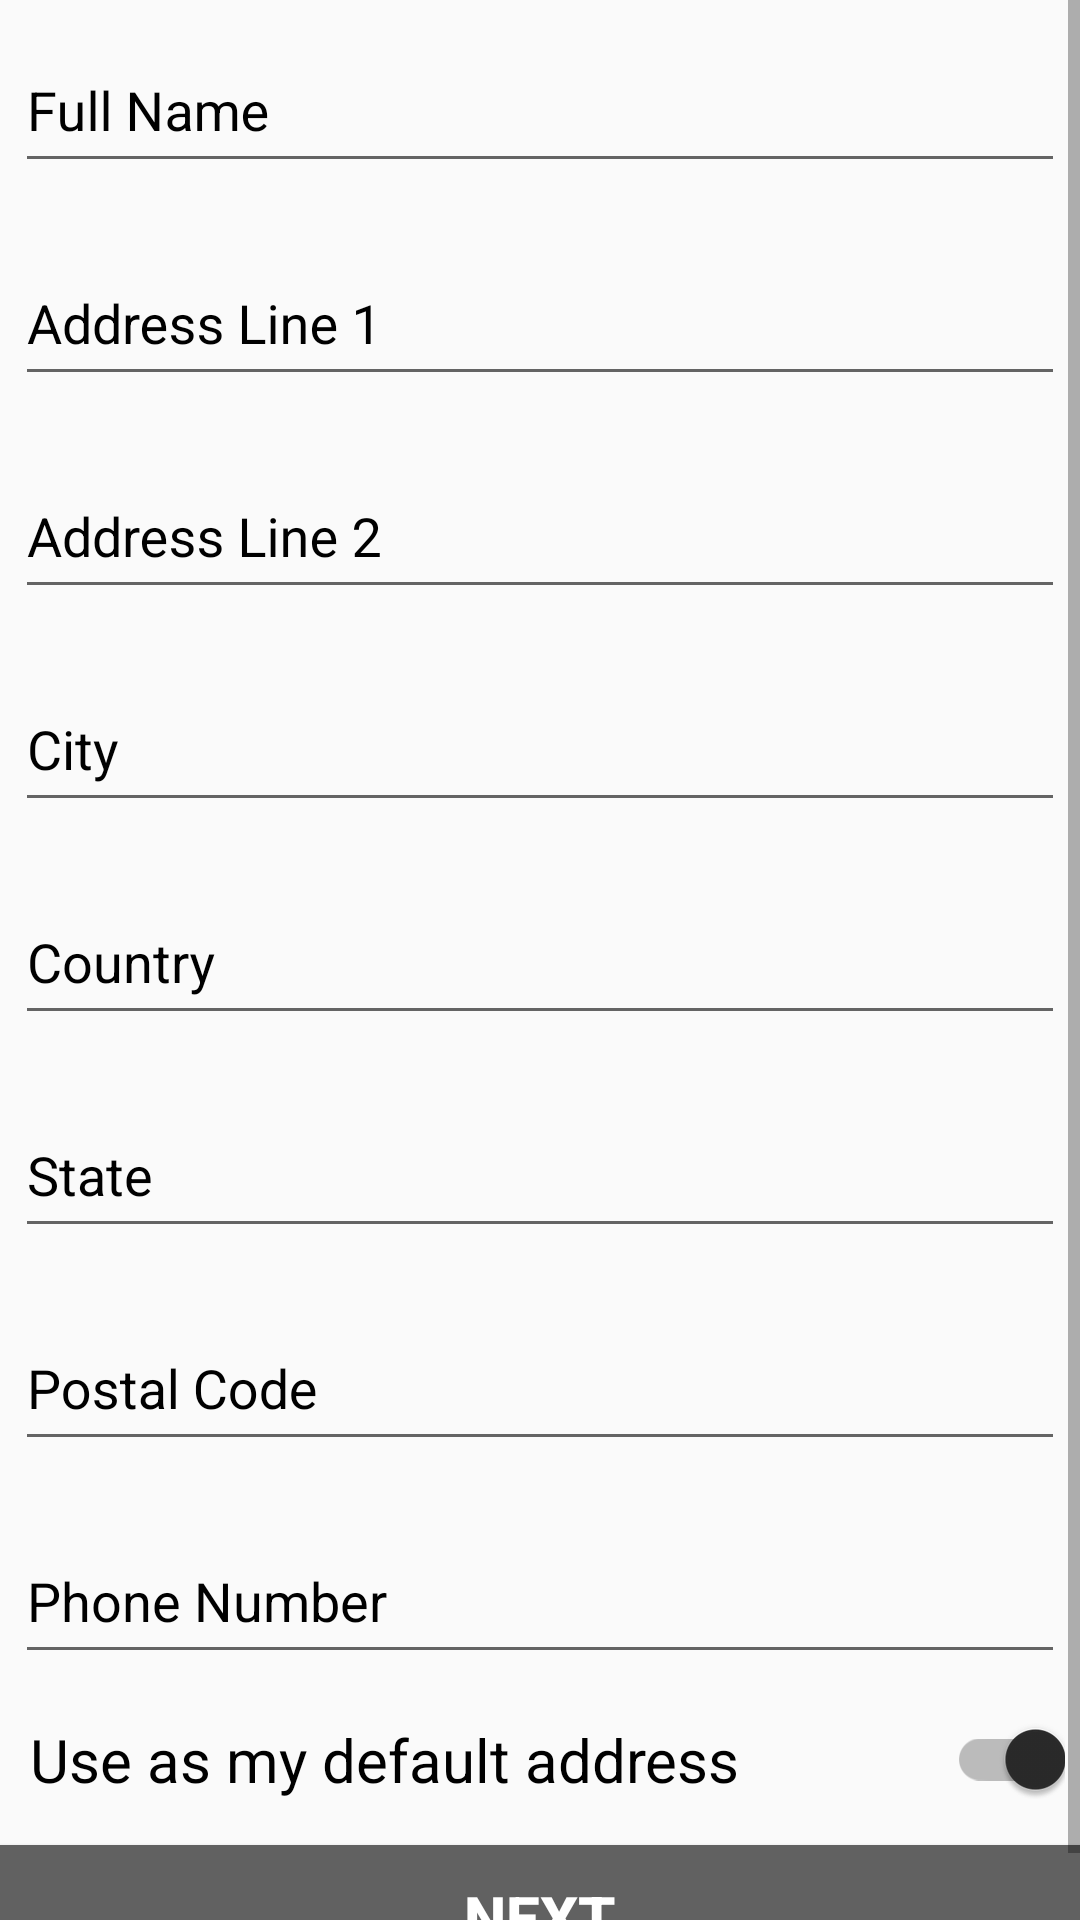

Reconstruct the res/layout file that produces this screen, plus the resources it refers to.
<!-- AndroidManifest.xml: activity theme AppTheme.NoActionBar -->
<!-- res/layout/activity_bill.xml -->
<RelativeLayout xmlns:android="http://schemas.android.com/apk/res/android"
    xmlns:tools="http://schemas.android.com/tools"
    android:layout_width="match_parent"
    android:layout_height="match_parent"
    android:background="#fafafa"
    tools:context="nextdot.com.nextecom.ui.activities.BillActivity">

    <ScrollView
        android:layout_width="match_parent"
        android:layout_height="wrap_content">

        <RelativeLayout
            android:layout_width="match_parent"
            android:layout_height="wrap_content">

            <android.support.design.widget.TextInputLayout
                android:id="@+id/input_fullname"
                android:layout_width="match_parent"
                android:layout_height="wrap_content"
                android:textColorHint="#000000"
                android:paddingLeft="5dp"
                android:paddingRight="5dp"
                android:gravity="center_horizontal">


                <EditText
                    android:id="@+id/fullname"
                    android:layout_width="match_parent"
                    android:layout_height="50dp"
                    android:layout_marginTop="20dp"
                    android:layout_marginBottom="10dp"
                    android:textSize="18sp"
                    android:hint="Full Name"
                    android:textColorHint="#000000"
                    android:textColor="#000000"
                    android:inputType="textCapCharacters"
                    android:singleLine="false" />




            </android.support.design.widget.TextInputLayout>

            <android.support.design.widget.TextInputLayout
                android:id="@+id/input_address1"
                android:layout_below="@+id/input_fullname"
                android:layout_width="match_parent"
                android:layout_height="wrap_content"
                android:paddingLeft="5dp"
                android:paddingRight="5dp"
                android:textColorHint="#000000"
                android:gravity="center_horizontal">


                <EditText
                    android:id="@+id/address1"
                    android:layout_width="match_parent"
                    android:layout_height="50dp"
                    android:layout_marginTop="20dp"
                    android:layout_marginBottom="10dp"
                    android:textSize="18sp"
                    android:hint="Address Line 1"
                    android:textColorHint="#000000"
                    android:textColor="#000000"
                    android:inputType="textCapCharacters"
                    android:singleLine="false" />




            </android.support.design.widget.TextInputLayout>

            <android.support.design.widget.TextInputLayout
                android:id="@+id/input_address2"
                android:layout_below="@+id/input_address1"
                android:layout_width="match_parent"
                android:layout_height="wrap_content"
                android:paddingLeft="5dp"
                android:paddingRight="5dp"
                android:textColorHint="#000000"
                android:gravity="center_horizontal">


                <EditText
                    android:id="@+id/address2"
                    android:layout_width="match_parent"
                    android:layout_height="50dp"
                    android:layout_marginTop="20dp"
                    android:layout_marginBottom="10dp"
                    android:textSize="18sp"
                    android:hint="Address Line 2"
                    android:textColorHint="#000000"
                    android:textColor="#000000"
                    android:inputType="textCapCharacters"
                    android:singleLine="false" />




            </android.support.design.widget.TextInputLayout>

            <android.support.design.widget.TextInputLayout
                android:id="@+id/input_city"
                android:layout_below="@+id/input_address2"
                android:layout_width="match_parent"
                android:layout_height="wrap_content"
                android:paddingLeft="5dp"
                android:paddingRight="5dp"
                android:textColorHint="#000000"
                android:gravity="center_horizontal">


                <EditText
                    android:id="@+id/city"
                    android:layout_width="match_parent"
                    android:layout_height="50dp"
                    android:layout_marginTop="20dp"
                    android:layout_marginBottom="10dp"
                    android:textSize="18sp"
                    android:hint="City"
                    android:textColorHint="#000000"
                    android:textColor="#000000"
                    android:inputType="textCapCharacters"
                    android:singleLine="false" />




            </android.support.design.widget.TextInputLayout>


            <android.support.design.widget.TextInputLayout
                android:id="@+id/input_country"
                android:layout_below="@+id/input_city"
                android:layout_width="match_parent"
                android:layout_height="wrap_content"
                android:paddingLeft="5dp"
                android:paddingRight="5dp"
                android:textColorHint="#000000"
                android:gravity="center_horizontal">


                <EditText
                    android:id="@+id/country"
                    android:layout_width="match_parent"
                    android:layout_height="50dp"
                    android:layout_marginTop="20dp"
                    android:layout_marginBottom="10dp"
                    android:textSize="18sp"
                    android:hint="Country"
                    android:textColorHint="#000000"
                    android:textColor="#000000"
                    android:inputType="textCapCharacters"
                    android:singleLine="false" />




            </android.support.design.widget.TextInputLayout>

            <android.support.design.widget.TextInputLayout
                android:id="@+id/input_state"
                android:layout_below="@+id/input_country"
                android:layout_width="match_parent"
                android:layout_height="wrap_content"
                android:paddingLeft="5dp"
                android:paddingRight="5dp"
                android:textColorHint="#000000"
                android:gravity="center_horizontal">


                <EditText
                    android:id="@+id/state"
                    android:layout_width="match_parent"
                    android:layout_height="50dp"
                    android:layout_marginTop="20dp"
                    android:layout_marginBottom="10dp"
                    android:textSize="18sp"
                    android:hint="State"
                    android:textColorHint="#000000"
                    android:textColor="#000000"
                    android:inputType="textCapCharacters"
                    android:singleLine="false" />




            </android.support.design.widget.TextInputLayout>

            <android.support.design.widget.TextInputLayout
                android:id="@+id/input_postalCode"
                android:layout_below="@+id/input_state"
                android:layout_width="match_parent"
                android:layout_height="wrap_content"
                android:paddingLeft="5dp"
                android:paddingRight="5dp"
                android:textColorHint="#000000"
                android:gravity="center_horizontal">


                <EditText
                    android:id="@+id/postalCode"
                    android:layout_width="match_parent"
                    android:layout_height="50dp"
                    android:layout_marginTop="20dp"
                    android:layout_marginBottom="10dp"
                    android:textSize="18sp"
                    android:hint="Postal Code"
                    android:textColorHint="#000000"
                    android:textColor="#000000"
                    android:inputType="number"
                    android:singleLine="false" />




            </android.support.design.widget.TextInputLayout>

            <android.support.design.widget.TextInputLayout
                android:id="@+id/input_phoneNumber"
                android:layout_below="@+id/input_postalCode"
                android:layout_width="match_parent"
                android:layout_height="wrap_content"
                android:paddingLeft="5dp"
                android:paddingRight="5dp"
                android:textColorHint="#000000"
                android:gravity="center_horizontal">


                <EditText
                    android:id="@+id/phoneNumber"
                    android:layout_width="match_parent"
                    android:layout_height="50dp"
                    android:layout_marginTop="20dp"
                    android:layout_marginBottom="10dp"
                    android:textSize="18sp"
                    android:hint="Phone Number"
                    android:textColorHint="#000000"
                    android:textColor="#000000"
                    android:inputType="number"
                    android:singleLine="false" />




            </android.support.design.widget.TextInputLayout>

            <LinearLayout
                android:id="@+id/ll_switch"
                android:layout_below="@+id/input_phoneNumber"
                android:layout_width="match_parent"
                android:layout_height="wrap_content"
                android:paddingLeft="5dp"
                android:paddingRight="5dp"
                android:orientation="horizontal"
                android:gravity="center"
                android:weightSum="5">

                <TextView
                    android:layout_width="0dp"
                    android:layout_height="wrap_content"
                    android:layout_gravity="left|center"
                    android:gravity="left|center"
                    android:padding="5dp"
                    android:text="Use as my default address"
                    android:textColor="#000000"
                    android:textSize="20sp"
                    android:layout_weight="4"/>

                <android.support.v7.widget.SwitchCompat
                    android:id="@+id/switch_default_address"
                    android:layout_width="0dp"
                    android:layout_height="wrap_content"
                    android:layout_gravity="right|center_vertical"
                    android:theme="@style/MySwitch"
                    android:background="@android:color/transparent"
                    android:layout_weight="1"
                    android:checked="true"/>

            </LinearLayout>

            <Button
                android:id="@+id/next"
                android:layout_width="match_parent"
                android:layout_height="wrap_content"
                android:layout_below="@+id/ll_switch"
                android:layout_alignParentBottom="true"
                android:layout_marginTop="10dp"
                android:text="NEXT"
                android:textColor="#ffffff"
                android:textSize="20sp"
                android:textStyle="bold"
                android:background="@color/grey_hard"/>



        </RelativeLayout>

    </ScrollView>




</RelativeLayout>
<!-- resources referenced by this layout -->
<resources>
  <color name="grey_hard">#616161</color>
  <style name="MySwitch" parent="Theme.AppCompat.Light">
          
          <item name="colorControlActivated">#2a2a2a</item>
  
          
          <item name="colorSwitchThumbNormal">@color/grey_hard</item>
  
          
          <item name="android:colorForeground">@color/grey_medium</item>
      </style>
  <style name="AppTheme.NoActionBar">
          <item name="windowActionBar">false</item>
          <item name="windowNoTitle">true</item>
      </style>
  <color name="grey_medium">#9e9e9e</color>
</resources>
